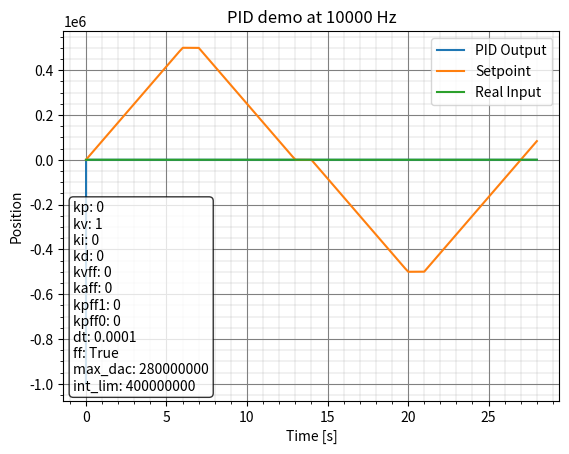

Reproduce this figure in Python.
import numpy as np
import matplotlib.pyplot as plt


class PID:
    def __init__(
        self,
        kp: float,
        kv: float,
        ki: float,
        kd: float,
        kvff: float,
        kaff: float,
        kpff1: float,
        kpff0: float,
        dt: float,
        ff: bool,
        max_dac: int | None = None,
        int_lim: float | None = None
    ) -> None:
        self.kp = kp
        self.kv = kv
        self.ki = ki
        self.kd = kd
        self.kvff = kvff
        self.kaff = kaff
        self.kpff1 = kpff1
        self.kpff0 = kpff0
        self.dt = dt
        self.ff = ff
        self.inv_dt = 1.0 / dt
        self.max_dac = max_dac
        self.integral_lim = int_lim
        self.prev_error = 0
        self.prev_process_variable = 0
        self.prev_velocity_desired = 0
        self.prev_setpoint = 0
        self.integral = 0.0
        self.pid_sum = 0.0
        

    def update(self, setpoint: int, process_variable: int) -> int:
        error = setpoint - process_variable
        velocity = (process_variable - self.prev_process_variable) * self.inv_dt
        velocity_desired = int((setpoint - self.prev_setpoint) * self.inv_dt)
        # velocity_desired = int((setpoint - self.prev_setpoint))

        # self.integral += error * self.dt
        if self.pid_sum < self.max_dac and velocity_desired != 0: #max_dac = 3932
            self.integral += self.ki * error
            if self.integral > self.integral_lim: #integral_lim = max output
                self.integral = self.integral_lim #clears windup
            if self.integral < -self.integral_lim:
                self.integral = -self.integral_lim

        
        derivative = (error - self.prev_error) * self.inv_dt

        if not self.ff:
            ff = 0
        else:
            ff = (
                self.kvff * velocity_desired +
                self.kaff * (velocity_desired - self.prev_velocity_desired) +
                self.kpff1 * setpoint +
                self.kpff0 * abs(setpoint) * setpoint
            )

        self.pid_sum = int(
            self.kp * error -
            self.kv * velocity +
            self.integral +
            self.kd * derivative +
            ff
        )

        self.prev_error = error
        self.prev_process_variable = process_variable
        self.prev_velocity_desired = velocity_desired
        self.prev_setpoint = setpoint

        if self.max_dac is not None:
            lo, hi = -self.max_dac, self.max_dac
            self.pid_sum = max(lo, min(hi, self.pid_sum))

        return self.pid_sum


def trapezoid_wave_rest(t, T_ramp, T_hold, T_rest, A):
    period = 2 * (2 * T_ramp + T_hold) + T_rest
    phase = np.mod(t, period)
    y = np.zeros_like(t, dtype=float)

    m1 = phase < T_ramp
    y[m1] = A * phase[m1] / T_ramp

    m2 = (phase >= T_ramp) & (phase < T_ramp + T_hold)
    y[m2] = A

    m3 = (phase >= T_ramp + T_hold) & (phase < 2 * T_ramp + T_hold)
    y[m3] = A * (1 - (phase[m3] - T_ramp - T_hold) / T_ramp)

    rest_start = 2 * T_ramp + T_hold
    rest_end = rest_start + T_rest
    m_rest = (phase >= rest_start) & (phase < rest_end)
    y[m_rest] = 0

    neg_start = rest_end
    p = phase - neg_start

    n1 = (phase >= neg_start) & (phase < neg_start + T_ramp)
    y[n1] = -A * p[n1] / T_ramp

    n2 = (phase >= neg_start + T_ramp) & (phase < neg_start + T_ramp + T_hold)
    y[n2] = -A

    n3 = (phase >= neg_start + T_ramp + T_hold) & (phase < neg_start + 2 * T_ramp + T_hold)
    y[n3] = -A * (1 - (p[n3] - T_ramp - T_hold) / T_ramp)

    return y


# pid_kwargs = {
#     "kp": 0.004,
#     "kv": 0.9,
#     "ki": 0.0002,
#     "kd": 0,
#     "kvff": 3.7,
#     "kaff": 100,
#     "kpff1": 0.00196,
#     "kpff0": 0,
#     "dt": 1 / 10000,
#     "ff": True,
#     "max_dac": 3932,
#     "int_lim": 28000,
# }

pid_kwargs = {
    "kp": 0,
    "kv": 1,
    "ki": 0,
    "kd": 0,
    "kvff": 0,
    "kaff": 0,
    "kpff1": 0,
    "kpff0": 0,
    "dt": 1 / 10000,
    "ff": True,
    "max_dac": 280000000,
    "int_lim": 400000000,
}

pid = PID(**pid_kwargs)

fs = 10000
dt = 1 / fs
duration = 2 * (2 * 6.0 + 1.0 + 1.0)

t = np.arange(0, duration, dt)

A = 5e5
T_ramp = 6.0
T_hold = 1.0
T_rest = 1.0

setpoints = trapezoid_wave_rest(t, T_ramp, T_hold, T_rest, A)
setpoint = np.round(setpoints).astype(int)

process_variable = np.full_like(t, 100, dtype=int)

# process_variable = trapezoid_wave_rest(t, T_ramp, T_hold, T_rest, A)
# process_variable = np.round(process_variable).astype(int)

# setpoint = np.full_like(t, 100, dtype=int)

pid_sum = np.zeros_like(t, dtype=float)

for i in range(len(t)):
    pid_sum[i] = pid.update(setpoint[i], int(process_variable[i]))

plt.figure()
plt.plot(t, pid_sum, label="PID Output")
plt.plot(t, setpoint, label="Setpoint")
plt.plot(t, process_variable, label="Real Input")
plt.grid(color="grey", linewidth=0.5)
plt.minorticks_on()
plt.grid(which="major", color="grey", linewidth=0.8)
plt.grid(which="minor", color="grey", linewidth=0.15)
plt.legend()
plt.text(
    0.02,
    0.02,
    "\n".join(f"{k}: {v}" for k, v in pid_kwargs.items()),
    transform=plt.gca().transAxes,
    ha="left",
    va="bottom",
    bbox=dict(boxstyle="round", facecolor="white", alpha=0.8)
)
plt.xlabel("Time [s]")
plt.ylabel("Position")
plt.title(f"PID demo at {fs} Hz")
plt.show()
